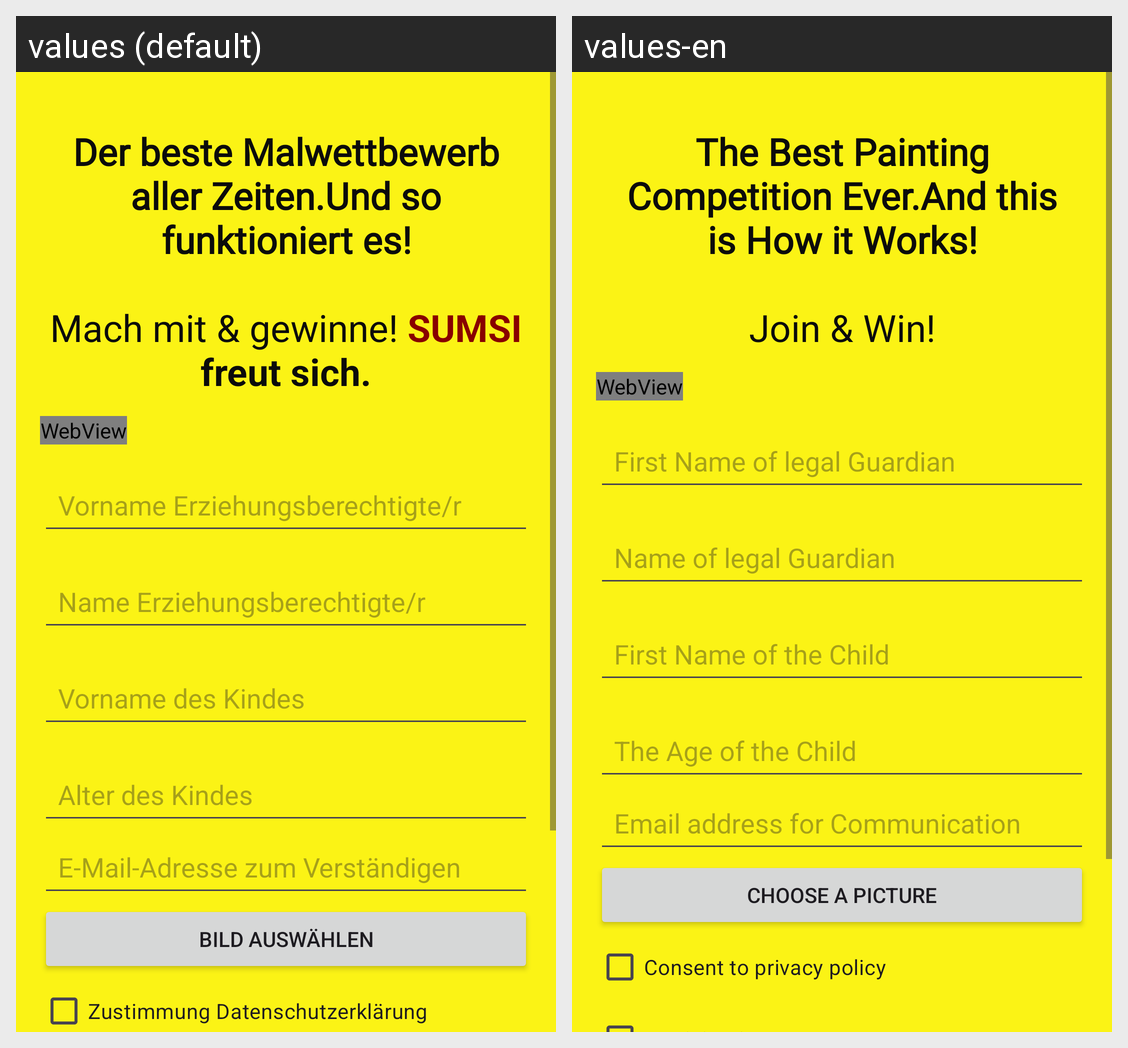

For this localized Android screen grid, give each drawn string resource with its value in every locale shown.
Android screen res/layout/upload_images.xml rendered under 2 locales, left to right: values (default), values-en. Device: Nexus 5 (rendered at 1080×1920; each locale shown at half size, 540×960, under a caption strip naming it); theme Theme.SumsiMalwettbewerb.
Strings drawn on this screen, with the default value and each locale's value (text and hints the layout hard-codes, and strings that could not be matched under every locale, appear in the picture but are not listed):

contest_heading
  values: Der beste Malwettbewerb aller Zeiten.Und so funktioniert es!
  values-en: The Best Painting Competition Ever.And this is How it Works!

join_win_heading
  values: Mach mit & gewinne! SUMSI freut sich.
  values-en: Join & Win!

vorname_erziehungsberechtigte_r
  values: Vorname Erziehungsberechtigte/r
  values-en: First Name of legal Guardian

name_erziehungsberechtigte_r
  values: Name Erziehungsberechtigte/r
  values-en: Name of legal Guardian

vorname_des_kindes
  values: Vorname des Kindes
  values-en: First Name of the Child

alter_des_kindes
  values: Alter des Kindes
  values-en: The Age of the Child

hint_email
  values: E-Mail-Adresse zum Verständigen
  values-en: Email address for Communication

bild_ausw_hlen
  values: Bild auswählen
  values-en: Choose a Picture

zustimmung_datenschutzerkl_rung
  values: Zustimmung Datenschutzerklärung
  values-en: Consent to privacy policy
